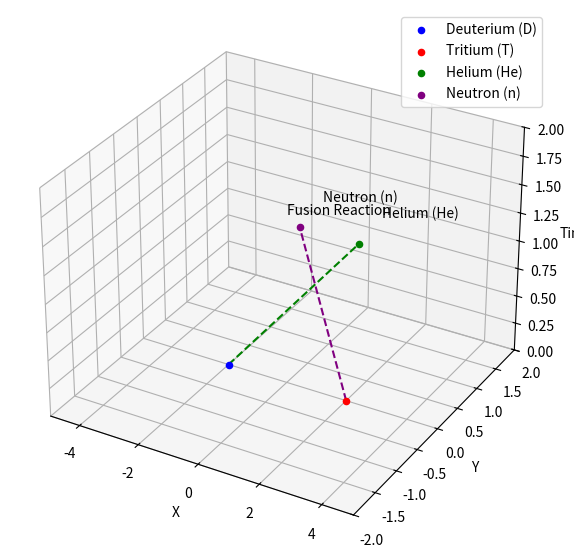

Reproduce this figure in Python.
import matplotlib.pyplot as plt
from mpl_toolkits.mplot3d import Axes3D

# Initial positions of the isotopes
initial_position_d = (-2, 0, 0)  # Deuterium
initial_position_t = (2, 0, 0)   # Tritium

# Final positions of the products
final_position_helium = (1, 1, 1)  # Helium
final_position_neutron = (-1, 1, 1)  # Neutron

# Set up the 3D plot
fig = plt.figure(figsize=(10, 7))
ax = fig.add_subplot(111, projection='3d')
ax.set_xlim(-5, 5)
ax.set_ylim(-2, 2)
ax.set_zlim(0, 2)
ax.set_xlabel('X')
ax.set_ylabel('Y')
ax.set_zlabel('Time')

# Draw initial positions of isotopes
ax.scatter(*initial_position_d, label='Deuterium (D)', color='blue', marker='o')
ax.scatter(*initial_position_t, label='Tritium (T)', color='red', marker='o')

# Draw final positions of products
ax.scatter(*final_position_helium, label='Helium (He)', color='green', marker='o')
ax.scatter(*final_position_neutron, label='Neutron (n)', color='purple', marker='o')

# Draw the path of the isotopes during the reaction
ax.plot([initial_position_d[0], final_position_helium[0]], [initial_position_d[1], final_position_helium[1]],
        [initial_position_d[2], final_position_helium[2]], color='green', linestyle='--')
ax.plot([initial_position_t[0], final_position_neutron[0]], [initial_position_t[1], final_position_neutron[1]],
        [initial_position_t[2], final_position_neutron[2]], color='purple', linestyle='--')

# Add annotations
ax.text(0, 0, 1.5, 'Fusion Reaction', color='black')
ax.text(final_position_helium[0] + 0.5, final_position_helium[1] + 0.2, final_position_helium[2] + 0.2, 'Helium (He)',
        color='black')
ax.text(final_position_neutron[0] + 0.5, final_position_neutron[1] + 0.2, final_position_neutron[2] + 0.2, 'Neutron (n)',
        color='black')

# Add legend
ax.legend()

# Show the 3D plot
plt.show()
